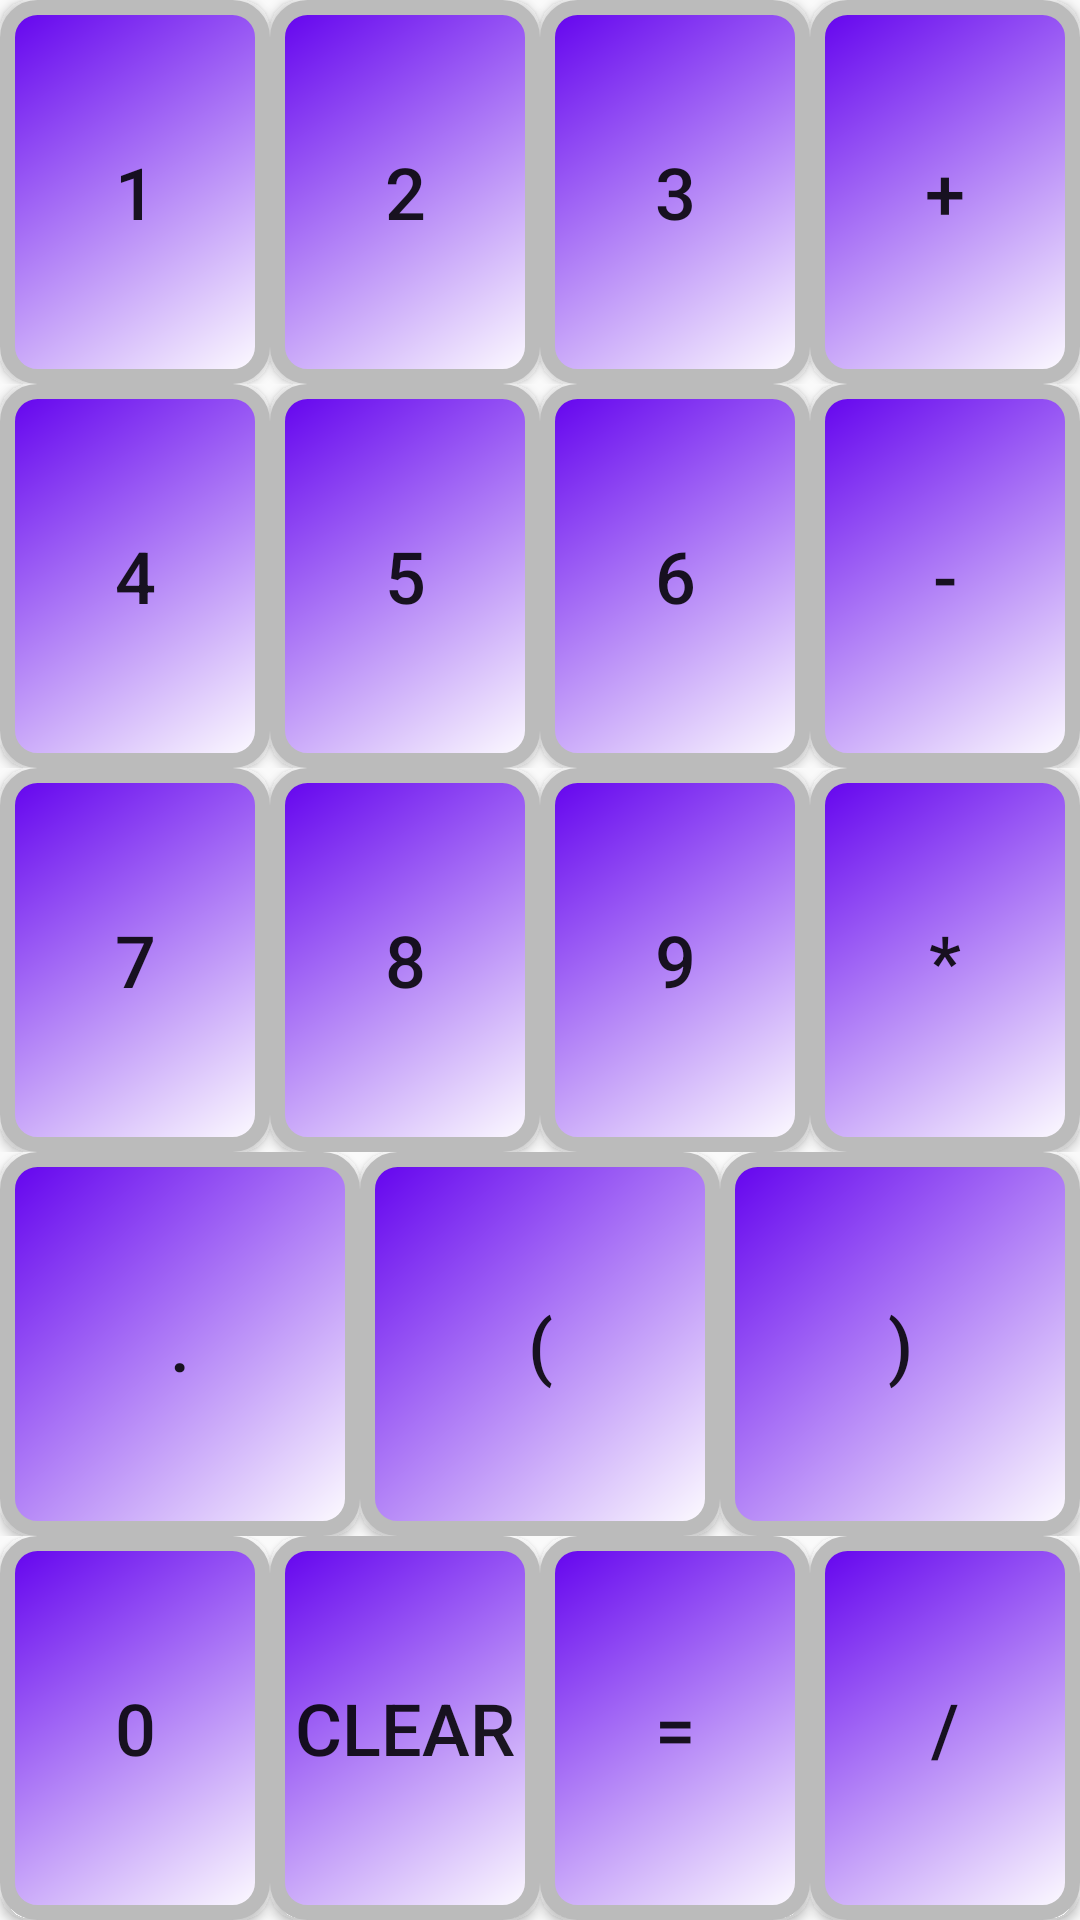

Write the Android layout XML for this screen, with the resource values it uses.
<!-- AndroidManifest.xml: application theme Theme.FirstAndroidLesson -->
<!-- res/layout/fragment_calc.xml -->
<LinearLayout xmlns:android="http://schemas.android.com/apk/res/android"
    xmlns:tools="http://schemas.android.com/tools"
    android:layout_width="match_parent"
    android:layout_height="match_parent"
    android:orientation="vertical"
    tools:context="Fragments.fragmentCalc">

    <LinearLayout
        android:layout_width="match_parent"
        android:layout_height="match_parent"
        android:layout_weight="1">

        <Button
            android:id="@+id/buttonONE"
            android:layout_width="match_parent"
            android:layout_height="match_parent"
            android:layout_weight="1"
            android:background="@drawable/calc_button"
            android:onClick="funcNumber"
            android:text="1"
            android:textSize="24sp" />

        <Button
            android:id="@+id/buttonTWO"
            android:layout_width="match_parent"
            android:layout_height="match_parent"
            android:layout_weight="1"
            android:background="@drawable/calc_button"
            android:onClick="funcNumber"
            android:text="2"
            android:textSize="24sp" />

        <Button
            android:id="@+id/buttonTHREE"
            android:layout_width="match_parent"
            android:layout_height="match_parent"
            android:layout_weight="1"
            android:background="@drawable/calc_button"
            android:onClick="funcNumber"
            android:text="3"
            android:textSize="24sp" />

        <Button
            android:id="@+id/buttonPLUS"
            android:layout_width="match_parent"
            android:layout_height="match_parent"
            android:layout_weight="1"
            android:background="@drawable/calc_button"
            android:onClick="funcOperator"
            android:text="+"
            android:textSize="24sp" />

    </LinearLayout>

    <LinearLayout
        android:layout_width="match_parent"
        android:layout_height="match_parent"
        android:layout_weight="1">

        <Button
            android:id="@+id/buttonFOUR"
            android:layout_width="match_parent"
            android:layout_height="match_parent"
            android:layout_weight="1"
            android:background="@drawable/calc_button"
            android:onClick="funcNumber"
            android:text="4"
            android:textSize="24sp" />

        <Button
            android:id="@+id/buttonFIVE"
            android:layout_width="match_parent"
            android:layout_height="match_parent"
            android:layout_weight="1"
            android:background="@drawable/calc_button"
            android:onClick="funcNumber"
            android:text="5"
            android:textSize="24sp" />

        <Button
            android:id="@+id/buttonSIX"
            android:layout_width="match_parent"
            android:layout_height="match_parent"
            android:layout_weight="1"
            android:background="@drawable/calc_button"
            android:onClick="funcNumber"
            android:text="6"
            android:textSize="24sp" />

        <Button
            android:id="@+id/buttonMINUS"
            android:layout_width="match_parent"
            android:layout_height="match_parent"
            android:layout_weight="1"
            android:background="@drawable/calc_button"
            android:onClick="funcOperator"
            android:text="-"
            android:textSize="24sp" />

    </LinearLayout>

    <LinearLayout
        android:layout_width="match_parent"
        android:layout_height="match_parent"
        android:layout_weight="1">

        <Button
            android:id="@+id/buttonSEVEN"
            android:layout_width="match_parent"
            android:layout_height="match_parent"
            android:layout_weight="1"
            android:background="@drawable/calc_button"
            android:onClick="funcNumber"
            android:text="7"
            android:textSize="24sp" />

        <Button
            android:id="@+id/buttonEIGHT"
            android:layout_width="match_parent"
            android:layout_height="match_parent"
            android:layout_weight="1"
            android:background="@drawable/calc_button"
            android:onClick="funcNumber"
            android:text="8"
            android:textSize="24sp" />

        <Button
            android:id="@+id/buttonNINE"
            android:layout_width="match_parent"
            android:layout_height="match_parent"
            android:layout_weight="1"
            android:background="@drawable/calc_button"
            android:onClick="funcNumber"
            android:text="9"
            android:textSize="24sp" />

        <Button
            android:id="@+id/buttonMUL"
            android:layout_width="match_parent"
            android:layout_height="match_parent"
            android:layout_weight="1"
            android:background="@drawable/calc_button"
            android:onClick="funcOperator"
            android:text="*"
            android:textSize="24sp" />
    </LinearLayout>

    <LinearLayout
        android:layout_width="match_parent"
        android:layout_height="match_parent"
        android:layout_weight="1">

        <Button
            android:id="@+id/buttonDECIMAL"
            android:layout_width="match_parent"
            android:layout_height="match_parent"
            android:layout_weight="0.5"
            android:background="@drawable/calc_button"
            android:onClick="funcNumber"
            android:text="."
            android:textSize="24sp" />

        <Button
            android:id="@+id/buttonOPEN"
            android:layout_width="match_parent"
            android:layout_height="match_parent"
            android:layout_weight="0.5"
            android:background="@drawable/calc_button"
            android:onClick="funcOperator"
            android:text="("
            android:textSize="24sp" />

        <Button
            android:id="@+id/buttonCLOSE"
            android:layout_width="match_parent"
            android:layout_height="match_parent"
            android:layout_weight="0.5"
            android:background="@drawable/calc_button"
            android:onClick="funcOperator"
            android:text=")"
            android:textSize="24sp" />
    </LinearLayout>

    <LinearLayout
        android:layout_width="match_parent"
        android:layout_height="match_parent"
        android:layout_weight="1">

        <Button
            android:id="@+id/buttonZERO"
            android:layout_width="match_parent"
            android:layout_height="match_parent"
            android:layout_weight="0.5"
            android:background="@drawable/calc_button"
            android:onClick="funcNumber"
            android:text="0"
            android:textSize="24sp" />

        <Button
            android:id="@+id/buttonCLEAR"
            android:layout_width="match_parent"
            android:layout_height="match_parent"
            android:layout_weight="0.5"
            android:background="@drawable/calc_button"
            android:onClick="clearScreen"
            android:text="clear"
            android:textSize="24sp" />

        <Button
            android:id="@+id/buttonEQUAL"
            android:layout_width="match_parent"
            android:layout_height="match_parent"
            android:layout_weight="0.5"
            android:background="@drawable/calc_button"
            android:onClick="funcEqual"
            android:text="="
            android:textSize="24sp" />

        <Button
            android:id="@+id/buttonDIV"
            android:layout_width="match_parent"
            android:layout_height="match_parent"
            android:layout_weight="0.5"
            android:background="@drawable/calc_button"
            android:onClick="funcOperator"
            android:text="/"
            android:textSize="24sp" />

    </LinearLayout>
</LinearLayout>
<!-- resources referenced by this layout -->
<resources>
  <!-- drawable calc_button (drawable) -->
  <?xml version="1.0" encoding="utf-8"?>
  <shape xmlns:android="http://schemas.android.com/apk/res/android">
      <stroke android:color="#bbb" android:width="5dp"></stroke>
      <corners android:radius="10dp"></corners>
      <gradient android:angle="135" android:startColor="@color/white" android:endColor="@color/design_default_color_primary"/>
  
  </shape>
  <style name="Theme.FirstAndroidLesson" parent="Theme.AppCompat.Light.DarkActionBar">
          
          <item name="colorPrimary">@color/purple_500</item>
          <item name="colorPrimaryVariant">@color/purple_700</item>
          <item name="colorOnPrimary">@color/white</item>
          
          <item name="colorSecondary">@color/teal_200</item>
          <item name="colorSecondaryVariant">@color/teal_700</item>
          <item name="colorOnSecondary">@color/black</item>
          
          <item name="android:statusBarColor" tools:targetApi="l">?attr/colorPrimaryVariant</item>
          
      </style>
  <!-- not gathered from this repository: default colours our renderer supplied (Android Studio template values) -->
  <color name="purple_500">#FF6200EE</color>
  <color name="purple_700">#FF3700B3</color>
  <color name="teal_200">#FF03DAC5</color>
  <color name="teal_700">#FF018786</color>
  <color name="black">#FF000000</color>
  <color name="white">#FFFFFFFF</color>
</resources>
